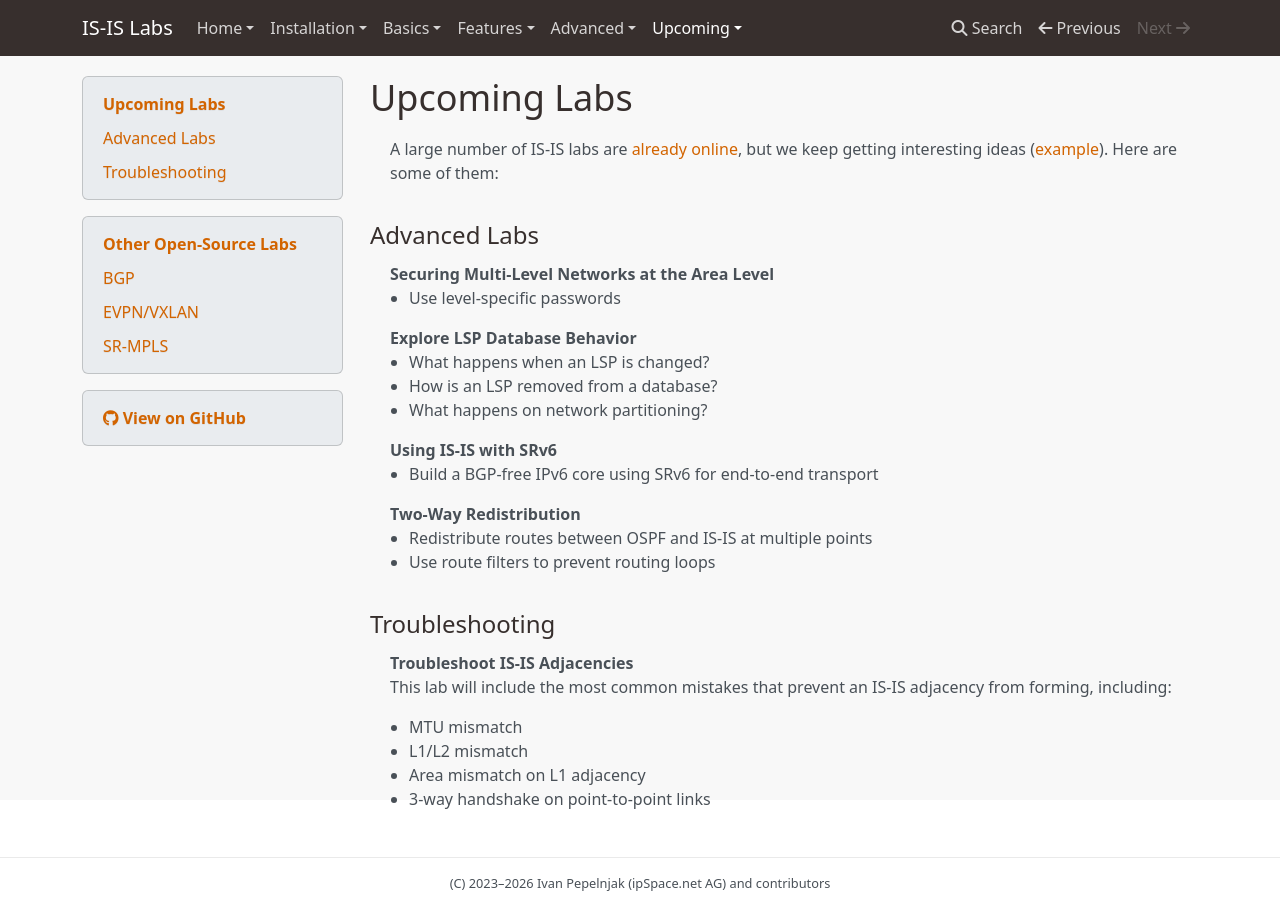

repository: bgplab/isis · page: 3-upcoming/index.html · generator: mkdocs

# Upcoming Labs

A large number of IS-IS labs are [already online](index.md), but we keep getting interesting ideas ([example](https://github.com/bgplab/isis/issues/4)). Here are some of them:

## Advanced Labs

Securing Multi-Level Networks at the Area Level
:  * Use level-specific passwords

Explore LSP Database Behavior
: * What happens when an LSP is changed?
  * How is an LSP removed from a database?
  * What happens on network partitioning?

Using IS-IS with SRv6
: * Build a BGP-free IPv6 core using SRv6 for end-to-end transport

Two-Way Redistribution
: * Redistribute routes between OSPF and IS-IS at multiple points
  * Use route filters to prevent routing loops

## Troubleshooting

Troubleshoot IS-IS Adjacencies
: This lab will include the most common mistakes that prevent an IS-IS adjacency from forming, including:

  * MTU mismatch
  * L1/L2 mismatch
  * Area mismatch on L1 adjacency
  * 3-way handshake on point-to-point links
